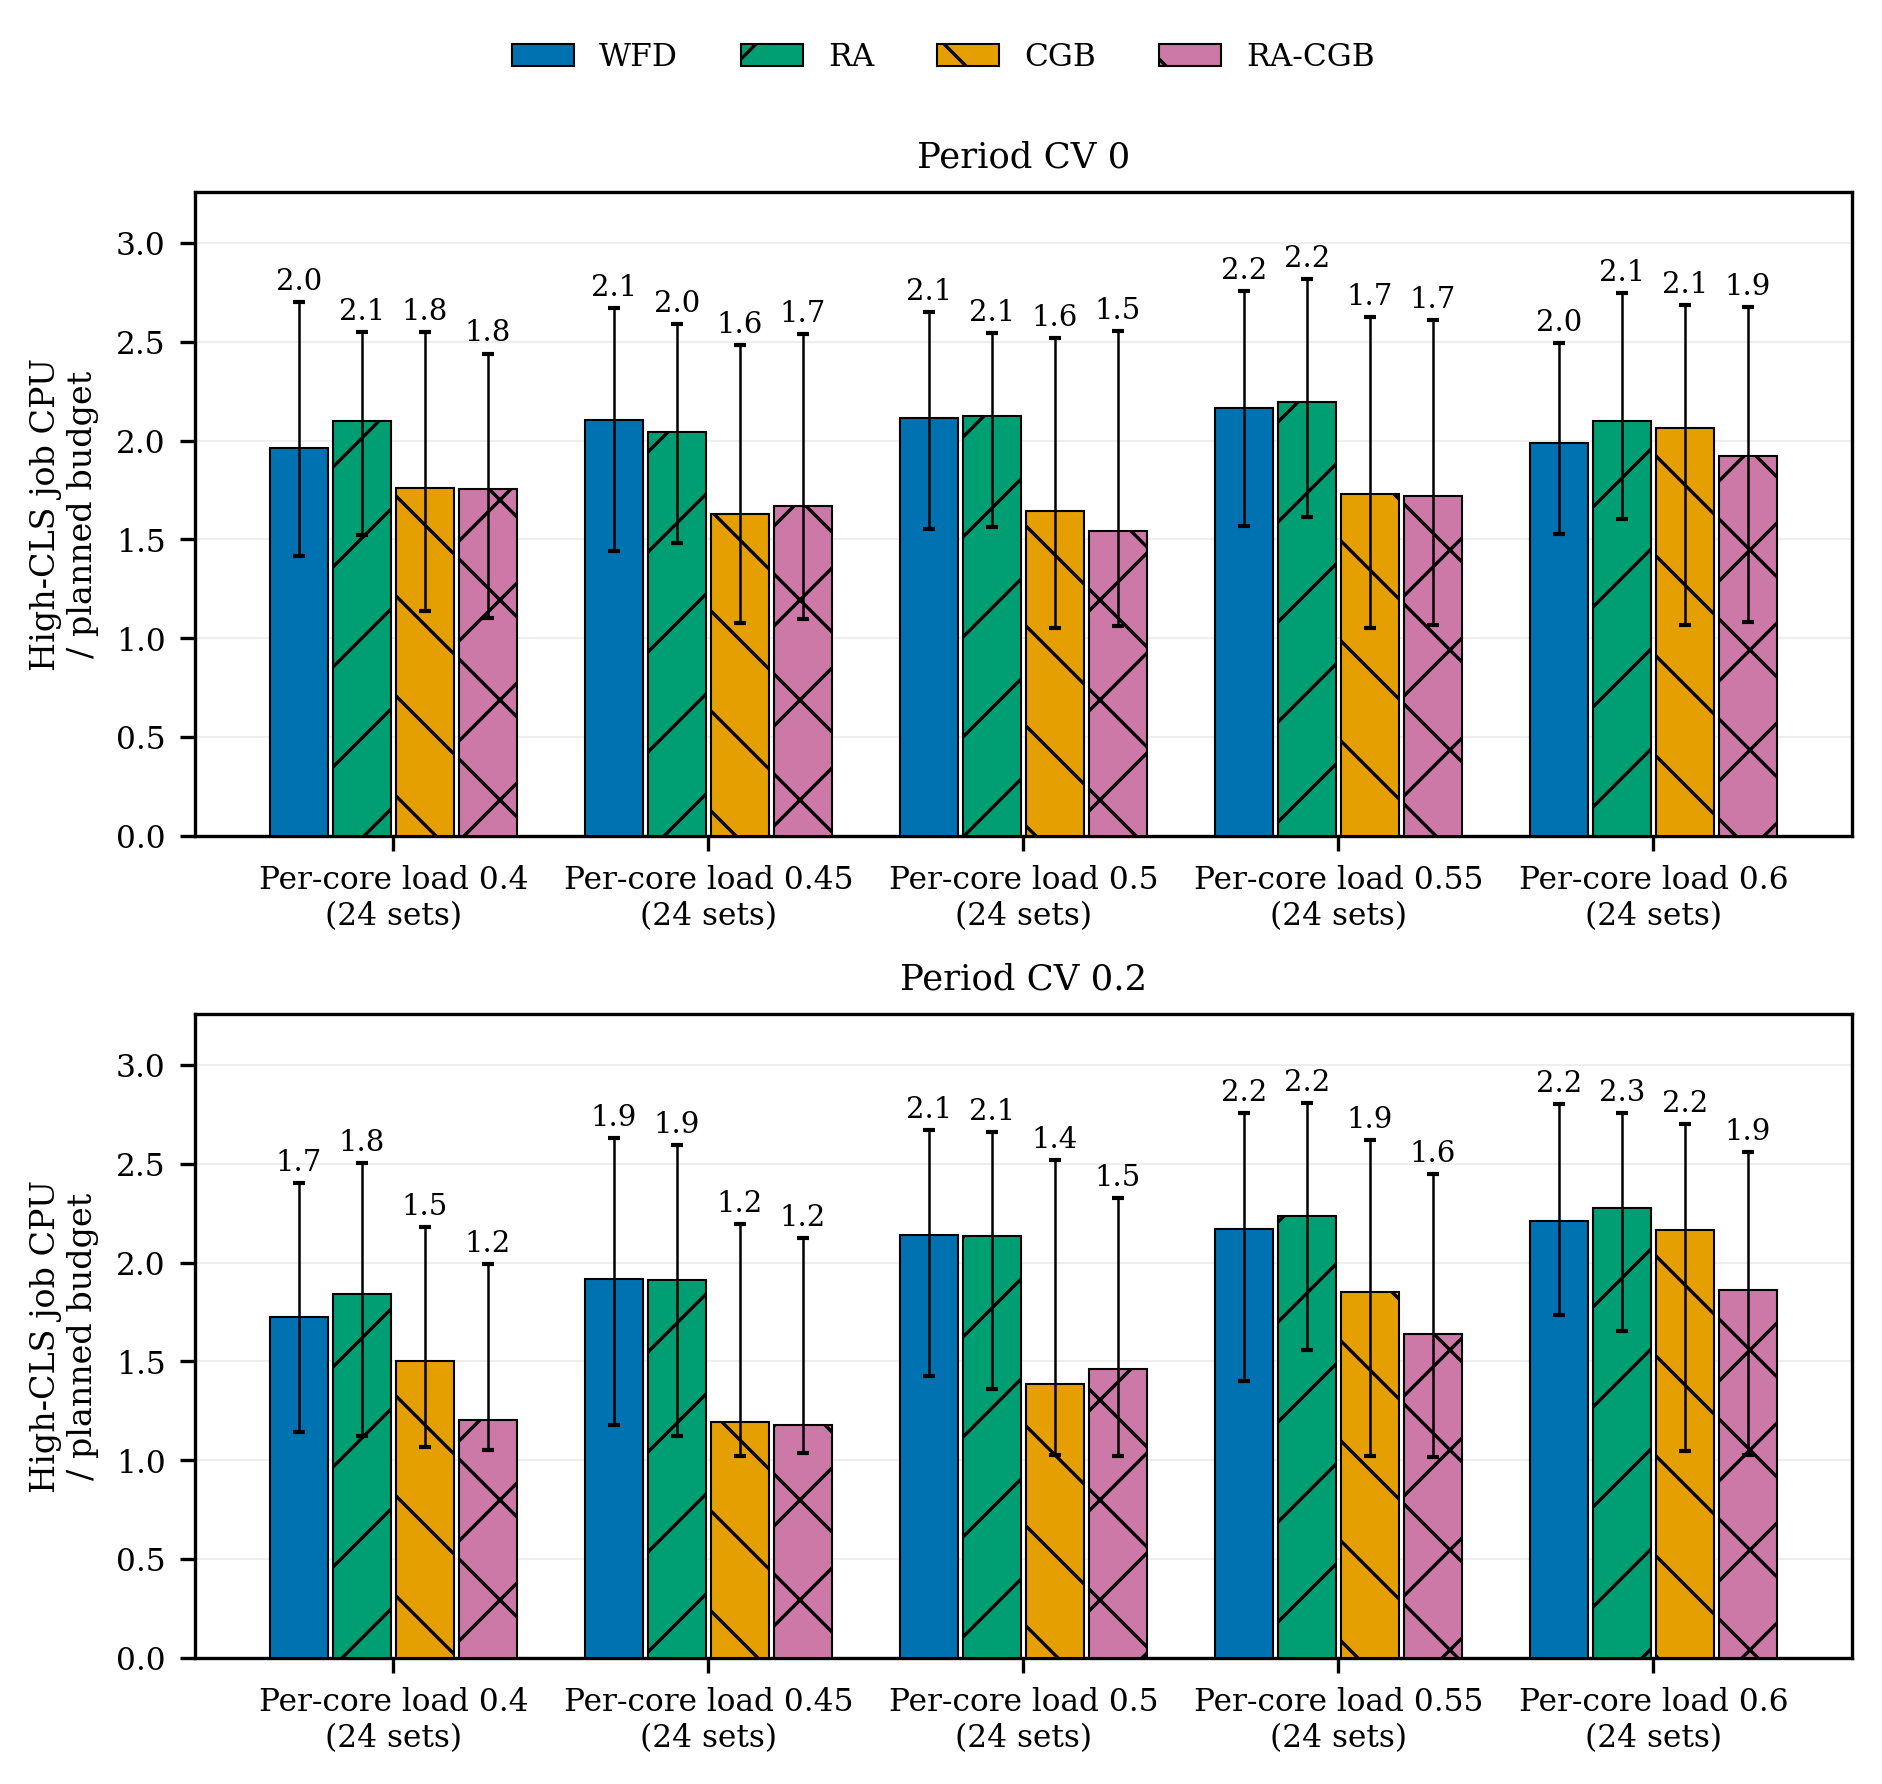

Values plotted in this chart, from the file beside it:
cell, load, placement, tasks, median, q1, q3
cv00-lowloc50, 0.4, wfd, 191, 1.96, 1.418, 2.701
cv00-lowloc50, 0.4, ra, 191, 2.1, 1.521, 2.551
cv00-lowloc50, 0.4, cgb, 191, 1.76, 1.136, 2.547
cv00-lowloc50, 0.4, ra-cgb, 191, 1.754, 1.102, 2.44
cv00-lowloc50, 0.45, wfd, 191, 2.102, 1.443, 2.673
cv00-lowloc50, 0.45, ra, 191, 2.041, 1.482, 2.591
cv00-lowloc50, 0.45, cgb, 191, 1.627, 1.078, 2.483
cv00-lowloc50, 0.45, ra-cgb, 191, 1.671, 1.095, 2.538
cv00-lowloc50, 0.5, wfd, 191, 2.116, 1.554, 2.649
cv00-lowloc50, 0.5, ra, 191, 2.125, 1.562, 2.544
cv00-lowloc50, 0.5, cgb, 191, 1.644, 1.049, 2.519
cv00-lowloc50, 0.5, ra-cgb, 191, 1.544, 1.064, 2.552
cv00-lowloc50, 0.55, wfd, 191, 2.162, 1.566, 2.756
cv00-lowloc50, 0.55, ra, 191, 2.193, 1.611, 2.818
cv00-lowloc50, 0.55, cgb, 191, 1.729, 1.05, 2.626
cv00-lowloc50, 0.55, ra-cgb, 191, 1.722, 1.068, 2.609
cv00-lowloc50, 0.6, wfd, 191, 1.986, 1.526, 2.494
cv00-lowloc50, 0.6, ra, 191, 2.101, 1.603, 2.745
cv00-lowloc50, 0.6, cgb, 191, 2.063, 1.065, 2.685
cv00-lowloc50, 0.6, ra-cgb, 191, 1.924, 1.08, 2.673
cv20-lowloc50, 0.4, wfd, 191, 1.724, 1.142, 2.401
cv20-lowloc50, 0.4, ra, 191, 1.843, 1.124, 2.503
cv20-lowloc50, 0.4, cgb, 191, 1.501, 1.069, 2.178
cv20-lowloc50, 0.4, ra-cgb, 191, 1.203, 1.052, 1.995
cv20-lowloc50, 0.45, wfd, 191, 1.918, 1.18, 2.631
cv20-lowloc50, 0.45, ra, 191, 1.91, 1.123, 2.592
cv20-lowloc50, 0.45, cgb, 191, 1.191, 1.023, 2.195
cv20-lowloc50, 0.45, ra-cgb, 191, 1.176, 1.036, 2.123
cv20-lowloc50, 0.5, wfd, 191, 2.141, 1.425, 2.672
cv20-lowloc50, 0.5, ra, 191, 2.134, 1.361, 2.659
cv20-lowloc50, 0.5, cgb, 191, 1.384, 1.026, 2.517
cv20-lowloc50, 0.5, ra-cgb, 191, 1.46, 1.024, 2.325
cv20-lowloc50, 0.55, wfd, 191, 2.167, 1.402, 2.755
cv20-lowloc50, 0.55, ra, 191, 2.236, 1.556, 2.808
cv20-lowloc50, 0.55, cgb, 191, 1.852, 1.019, 2.618
cv20-lowloc50, 0.55, ra-cgb, 191, 1.638, 1.017, 2.446
cv20-lowloc50, 0.6, wfd, 191, 2.209, 1.733, 2.802
cv20-lowloc50, 0.6, ra, 191, 2.274, 1.654, 2.757
cv20-lowloc50, 0.6, cgb, 191, 2.165, 1.049, 2.701
cv20-lowloc50, 0.6, ra-cgb, 191, 1.863, 1.028, 2.559
